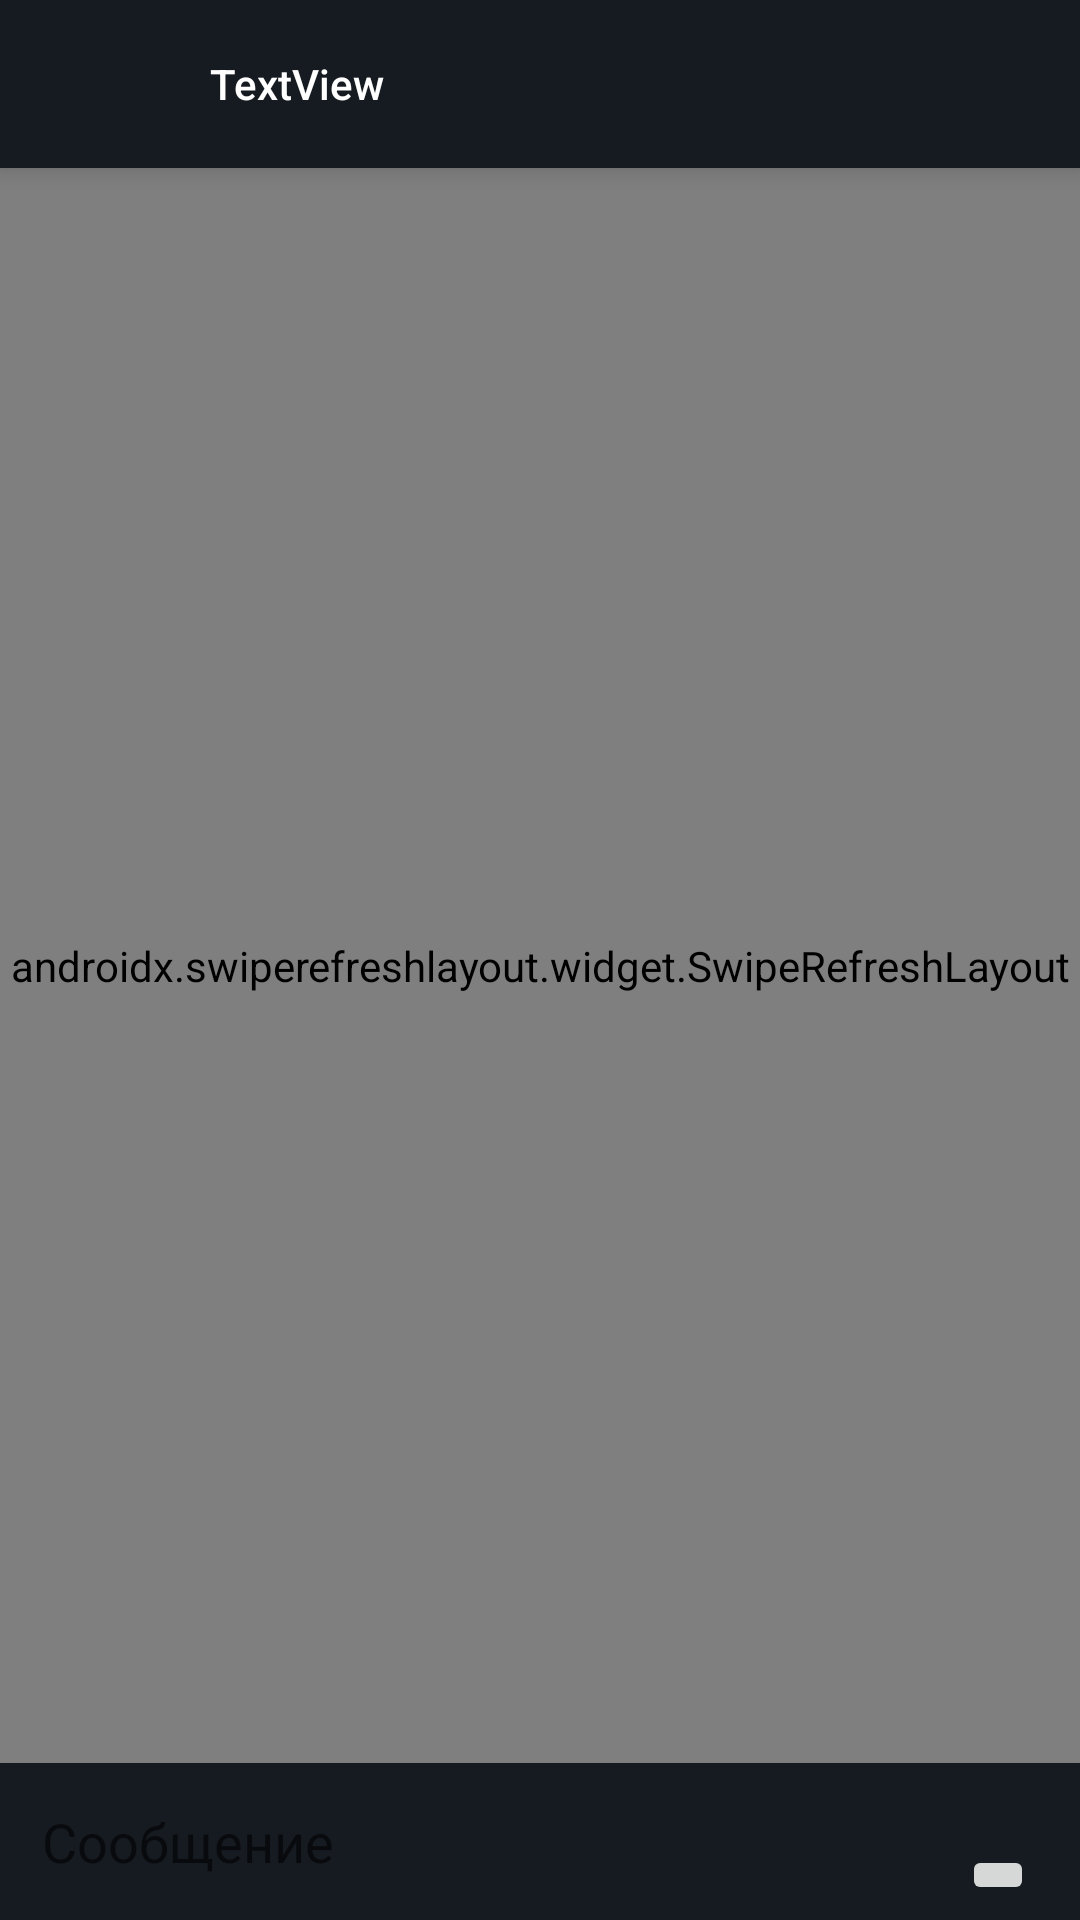

Write the Android layout XML for this screen, with the resource values it uses.
<!-- AndroidManifest.xml: application theme Theme.MaterialComponents.DayNight.NoActionBar -->
<!-- res/layout/fragment_chat.xml -->
<?xml version="1.0" encoding="utf-8"?>
<FrameLayout xmlns:android="http://schemas.android.com/apk/res/android"
    xmlns:tools="http://schemas.android.com/tools"
    xmlns:app="http://schemas.android.com/apk/res-auto"
    android:layout_width="match_parent"
    android:layout_height="match_parent"
    tools:context=".fragments.chatFragment">

    <LinearLayout
        android:layout_width="match_parent"

        android:layout_height="match_parent"
        android:orientation="vertical">

        <androidx.appcompat.widget.Toolbar
            android:id="@+id/toolbar"
            android:layout_width="match_parent"
            android:layout_height="wrap_content"
            android:background="@color/topBackground"
            android:elevation="5dp"
            android:minHeight="?attr/actionBarSize"
            android:theme="?attr/actionBarTheme"
            app:theme="@style/Theme.MyToolbarTheme">

            <ImageView
                android:id="@+id/avatarPreviewImage"
                android:layout_width="40dp"
                android:layout_height="40dp"
                android:adjustViewBounds="true"
                android:background="@drawable/circle"
                tools:srcCompat="@tools:sample/avatars" />

            <TextView
                android:id="@+id/senderNamePreview"
                android:layout_width="wrap_content"
                android:layout_height="wrap_content"
                android:layout_marginStart="30dp"
                android:text="TextView"
                android:textAppearance="@style/TextAppearance.AppCompat.Body2"
                android:textColor="@color/white" />
        </androidx.appcompat.widget.Toolbar>

        <androidx.swiperefreshlayout.widget.SwipeRefreshLayout
            android:id="@+id/swipeToRefresh"
            android:layout_width="match_parent"
            android:layout_height="0dp"
            android:layout_weight="1">


            <LinearLayout
                android:layout_width="match_parent"
                android:layout_height="match_parent"
                android:background="@color/backgroundGray"
                android:orientation="vertical">

                <androidx.recyclerview.widget.RecyclerView
                    android:id="@+id/messageRecycleView"
                    android:layout_width="match_parent"
                    android:layout_height="match_parent"
                    android:layout_marginBottom="4dp"
                    android:background="@color/backgroundGray"
                    android:nestedScrollingEnabled="false" />
            </LinearLayout>
        </androidx.swiperefreshlayout.widget.SwipeRefreshLayout>

        <LinearLayout
            android:layout_width="match_parent"
            android:layout_height="wrap_content"

            android:elevation="5dp"
            android:orientation="horizontal">

            <EditText
                android:id="@+id/messageEditText"
                android:layout_width="0dp"
                android:layout_height="wrap_content"
                android:layout_weight="10"
                android:background="@color/topBackground"
                android:hint="Сообщение"
                android:inputType="textCapSentences"
                android:padding="14dp"
                android:textColor="@color/white" />

            <FrameLayout
                android:layout_width="wrap_content"
                android:layout_height="match_parent"
                android:background="@color/topBackground"
                android:layout_weight="1">

                <ImageButton
                    android:id="@+id/sendMessageImageButton"
                    android:layout_width="wrap_content"
                    android:layout_height="wrap_content"
                    android:layout_gravity="center_horizontal|bottom"
                    android:layout_marginBottom="5dp" />
            </FrameLayout>
        </LinearLayout>
    </LinearLayout>

</FrameLayout>
<!-- resources referenced by this layout -->
<resources>
  <color name="backgroundGray">#0d1117</color>
  <color name="topBackground">#161b21</color>
  <color name="white">#FFFFFFFF</color>
  <style name="Theme.MyToolbarTheme" parent="android:Theme.Holo">
          <item name="android:homeAsUpIndicator">@drawable/arrow_back</item>
      </style>
</resources>
